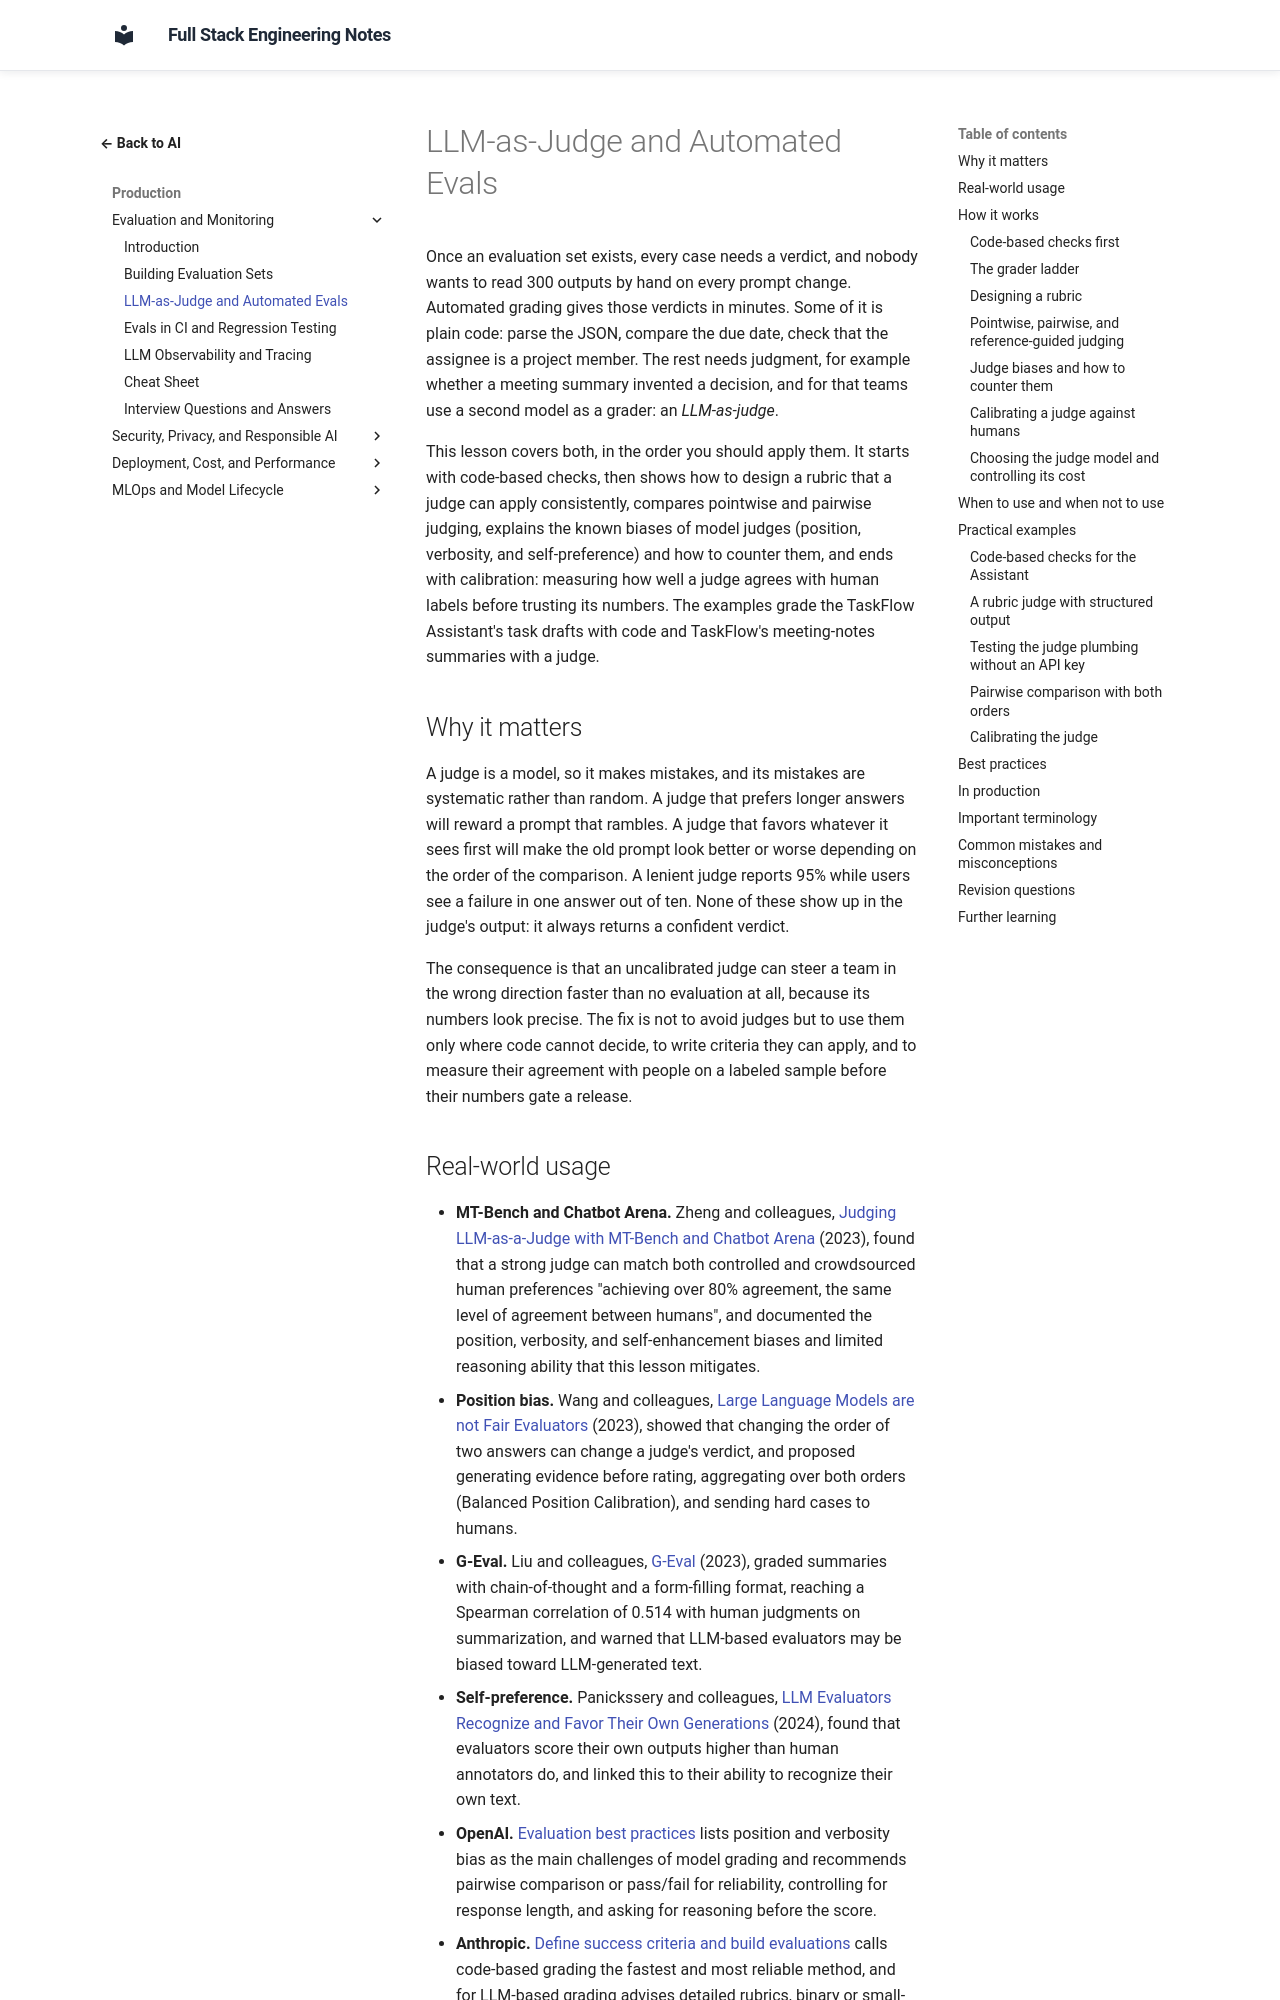

repository: murthy-satti/fullstack-notes · page: 06-ai-and-machine-learning/evaluation-and-monitoring/llm-as-judge-and-automated-evals/index.html · generator: mkdocs

# LLM-as-Judge and Automated Evals

Once an evaluation set exists, every case needs a verdict, and nobody
wants to read 300 outputs by hand on every prompt change. Automated
grading gives those verdicts in minutes. Some of it is plain code: parse
the JSON, compare the due date, check that the assignee is a project
member. The rest needs judgment, for example whether a meeting summary
invented a decision, and for that teams use a second model as a grader:
an *LLM-as-judge*.

This lesson covers both, in the order you should apply them. It starts
with code-based checks, then shows how to design a rubric that a judge
can apply consistently, compares pointwise and pairwise judging, explains
the known biases of model judges (position, verbosity, and
self-preference) and how to counter them, and ends with calibration:
measuring how well a judge agrees with human labels before trusting its
numbers. The examples grade the TaskFlow Assistant's task drafts with
code and TaskFlow's meeting-notes summaries with a judge.

## Why it matters

A judge is a model, so it makes mistakes, and its mistakes are
systematic rather than random. A judge that prefers longer answers will
reward a prompt that rambles. A judge that favors whatever it sees first
will make the old prompt look better or worse depending on the order of
the comparison. A lenient judge reports 95% while users see a failure in
one answer out of ten. None of these show up in the judge's output: it
always returns a confident verdict.

The consequence is that an uncalibrated judge can steer a team in the
wrong direction faster than no evaluation at all, because its numbers
look precise. The fix is not to avoid judges but to use them only where
code cannot decide, to write criteria they can apply, and to measure
their agreement with people on a labeled sample before their numbers
gate a release.
